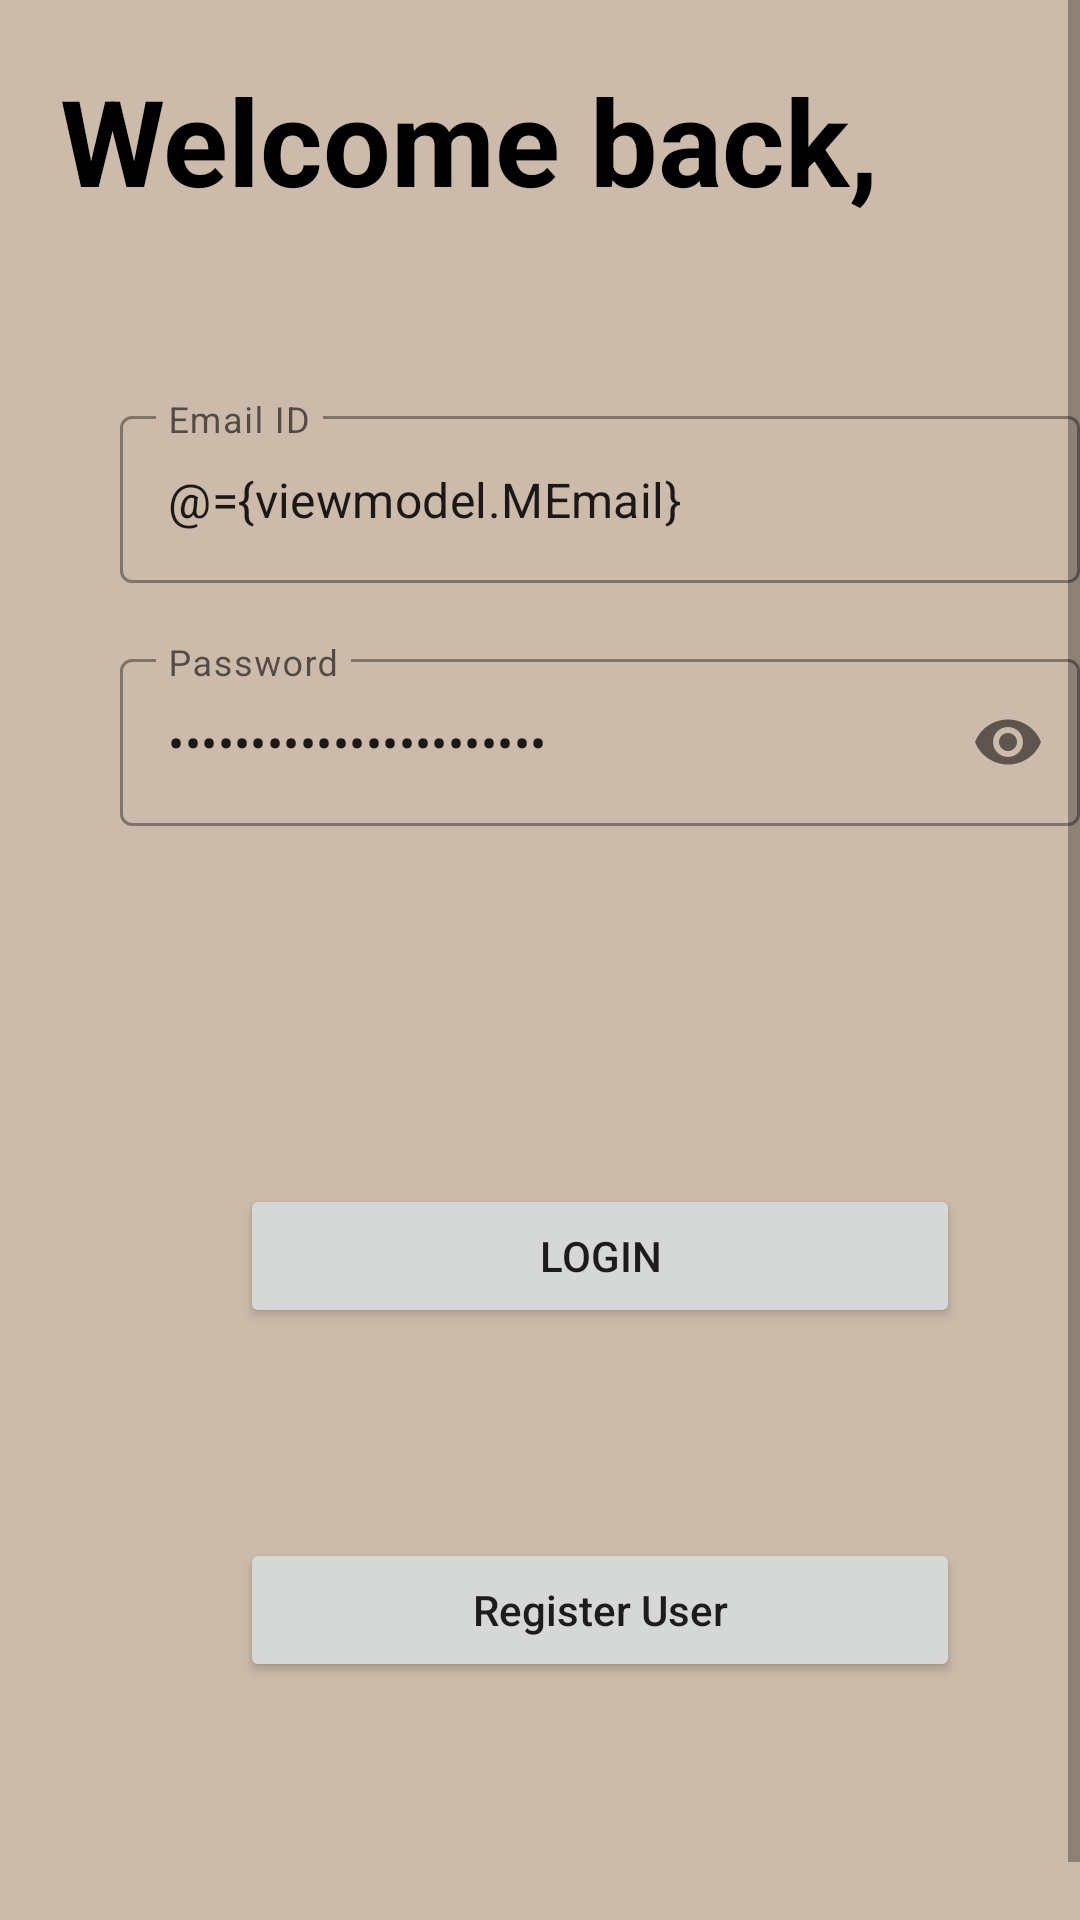

This screen was rendered from an Android layout file. Write that file and the resources it references.
<!-- AndroidManifest.xml: application theme Theme.OpenWeather -->
<!-- res/layout/fragment_login.xml -->
<?xml version="1.0" encoding="utf-8"?>
<layout xmlns:android="http://schemas.android.com/apk/res/android"
    xmlns:app="http://schemas.android.com/apk/res-auto"
    xmlns:tools="http://schemas.android.com/tools">

    <data>

        <variable
            name="viewmodel"
            type="com.ranjan.openweather.view.onboarding.login.LoginViewModel" />
    </data>

    <ScrollView
        android:layout_width="match_parent"
        android:layout_height="match_parent"
        android:background="@color/bg"
        android:fillViewport="true"
        android:fitsSystemWindows="true"
        android:windowSoftInputMode="adjustPan|stateVisible"
        tools:context=".view.onboarding.sign_in.SignInFragment">

        <LinearLayout
            android:layout_width="match_parent"
            android:layout_height="wrap_content"
            android:layout_margin="20dp"
            android:orientation="vertical">

            <TextView
                android:id="@+id/welcome_text"
                android:layout_width="match_parent"
                android:layout_height="wrap_content"
                android:text="Welcome back,"
                android:textColor="@color/black"
                android:textSize="40sp"
                android:textStyle="bold"
                app:layout_constraintTop_toTopOf="parent" />

            <androidx.constraintlayout.widget.ConstraintLayout
                android:layout_width="match_parent"
                android:layout_height="match_parent"
                android:layout_margin="20dp">

                <com.google.android.material.textfield.TextInputLayout
                    android:id="@+id/til_email"
                    style="@style/Widget.MaterialComponents.TextInputLayout.OutlinedBox"
                    errorText="@{viewmodel.emailError}"
                    android:layout_width="match_parent"
                    android:layout_height="wrap_content"
                    android:layout_marginTop="40dp"
                    android:hint="Email ID"
                    app:layout_constraintTop_toTopOf="parent">

                    <com.google.android.material.textfield.TextInputEditText
                        android:id="@+id/input_email"
                        android:layout_width="match_parent"
                        android:layout_height="match_parent"
                        android:inputType="textEmailAddress"
                        android:maxLines="1"
                        android:text="@={viewmodel.MEmail}" />

                </com.google.android.material.textfield.TextInputLayout>

                <com.google.android.material.textfield.TextInputLayout
                    android:id="@+id/til_password"
                    style="@style/Widget.MaterialComponents.TextInputLayout.OutlinedBox"
                    errorText="@{viewmodel.passwordError}"
                    android:layout_width="match_parent"
                    android:layout_height="wrap_content"
                    android:layout_marginTop="20dp"
                    android:hint="Password"
                    app:errorIconDrawable="@null"
                    app:layout_constraintTop_toBottomOf="@id/til_email"
                    app:passwordToggleEnabled="true">

                    <com.google.android.material.textfield.TextInputEditText
                        android:id="@+id/input_password"
                        android:layout_width="match_parent"
                        android:layout_height="match_parent"
                        android:inputType="textPassword"
                        android:maxLines="1"
                        android:text="@={viewmodel.MPassword}" />

                </com.google.android.material.textfield.TextInputLayout>

                <Button
                    android:id="@+id/login_button"
                    android:layout_width="match_parent"
                    android:layout_height="wrap_content"
                    android:layout_margin="40dp"
                    android:onClick="@{()-> viewmodel.loginUser()}"
                    android:text="Login"
                    app:layout_constraintBottom_toTopOf="@id/register_user"
                    app:layout_constraintTop_toBottomOf="@id/til_password"
                    app:layout_constraintVertical_chainStyle="packed"
                    tools:layout_editor_absoluteX="40dp" />

                <Button
                    android:id="@+id/register_user"
                    android:layout_width="match_parent"
                    android:layout_height="wrap_content"
                    android:layout_marginHorizontal="40dp"
                    android:layout_marginTop="30dp"
                    android:text="Register User"
                    android:textAllCaps="false"
                    app:layout_constraintBottom_toBottomOf="parent"
                    app:layout_constraintTop_toBottomOf="@id/login_button" />


            </androidx.constraintlayout.widget.ConstraintLayout>

        </LinearLayout>

    </ScrollView>
</layout>
<!-- resources referenced by this layout -->
<resources>
  <color name="bg">#CBA</color>
  <color name="black">#FF000000</color>
  <style name="Theme.OpenWeather" parent="Theme.MaterialComponents.DayNight.NoActionBar">
          
          <item name="colorPrimary">@color/purple_500</item>
          <item name="colorPrimaryVariant">@color/purple_700</item>
          <item name="colorOnPrimary">@color/white</item>
          
          <item name="colorSecondary">@color/teal_200</item>
          <item name="colorSecondaryVariant">@color/teal_700</item>
          <item name="colorOnSecondary">@color/black</item>
          
          <item name="android:statusBarColor">?attr/colorPrimaryVariant</item>
          
      </style>
  <color name="purple_500">#FF6200EE</color>
  <color name="purple_700">#FF3700B3</color>
  <color name="white">#FFFFFFFF</color>
  <color name="teal_200">#FF03DAC5</color>
  <color name="teal_700">#FF018786</color>
</resources>
